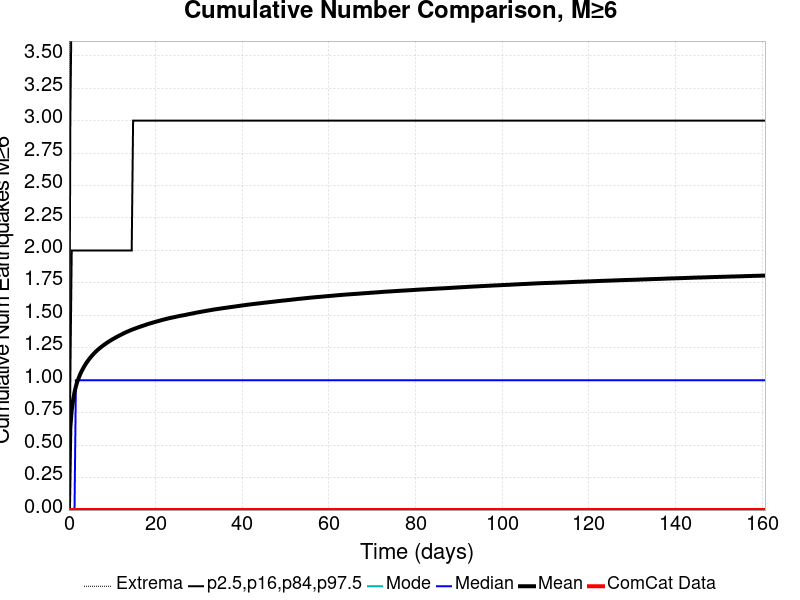

The file beside this chart, header and first rows:
Time (days), ComCat Data, Simulation Mean, Simulation Median, Simulation Mode, Simulation Minimum, Simulation Maximum, 2.5 %-ile, 16 %-ile, 84 %-ile, 97.5 %-ile
0.0, 0.0, 0.0, 0.0, 0.0, 0.0, 0.0, 0.0, 0.0, 0.0, 0.0
0.3219, 0.0, 0.6364, 0.0, 0.0, 0.0, 22.0, 0.0, 0.0, 1.0, 3.0
0.6439, 0.0, 0.7691, 0.0, 0.0, 0.0, 24.0, 0.0, 0.0, 2.0, 4.0
0.9658, 0.0, 0.8496, 0.0, 0.0, 0.0, 25.0, 0.0, 0.0, 2.0, 4.0
1.288, 0.0, 0.9078, 0.0, 0.0, 0.0, 27.0, 0.0, 0.0, 2.0, 4.0
1.61, 0.0, 0.953, 1.0, 0.0, 0.0, 28.0, 0.0, 0.0, 2.0, 5.0
1.932, 0.0, 0.9884, 1.0, 0.0, 0.0, 29.0, 0.0, 0.0, 2.0, 5.0
2.254, 0.0, 1.018, 1.0, 0.0, 0.0, 29.0, 0.0, 0.0, 2.0, 5.0
2.576, 0.0, 1.044, 1.0, 0.0, 0.0, 29.0, 0.0, 0.0, 2.0, 5.0
2.897, 0.0, 1.068, 1.0, 0.0, 0.0, 30.0, 0.0, 0.0, 2.0, 5.0
3.219, 0.0, 1.088, 1.0, 0.0, 0.0, 31.0, 0.0, 0.0, 2.0, 5.0
3.541, 0.0, 1.107, 1.0, 0.0, 0.0, 31.0, 0.0, 0.0, 2.0, 5.0
3.863, 0.0, 1.125, 1.0, 0.0, 0.0, 31.0, 0.0, 0.0, 2.0, 6.0
4.185, 0.0, 1.141, 1.0, 0.0, 0.0, 32.0, 0.0, 0.0, 2.0, 6.0
4.507, 0.0, 1.156, 1.0, 0.0, 0.0, 32.0, 0.0, 0.0, 2.0, 6.0
4.829, 0.0, 1.17, 1.0, 0.0, 0.0, 32.0, 0.0, 0.0, 2.0, 6.0
5.151, 0.0, 1.183, 1.0, 0.0, 0.0, 40.0, 0.0, 0.0, 2.0, 6.0
5.473, 0.0, 1.195, 1.0, 0.0, 0.0, 42.0, 0.0, 0.0, 2.0, 6.0
5.795, 0.0, 1.207, 1.0, 0.0, 0.0, 43.0, 0.0, 0.0, 2.0, 6.0
6.117, 0.0, 1.218, 1.0, 0.0, 0.0, 43.0, 0.0, 0.0, 2.0, 6.0
6.439, 0.0, 1.228, 1.0, 0.0, 0.0, 43.0, 0.0, 0.0, 2.0, 6.0
6.761, 0.0, 1.238, 1.0, 0.0, 0.0, 44.0, 0.0, 0.0, 2.0, 6.0
7.083, 0.0, 1.247, 1.0, 0.0, 0.0, 44.0, 0.0, 0.0, 2.0, 6.0
7.405, 0.0, 1.255, 1.0, 0.0, 0.0, 44.0, 0.0, 0.0, 2.0, 6.0
7.727, 0.0, 1.263, 1.0, 0.0, 0.0, 44.0, 0.0, 0.0, 2.0, 6.0
8.048, 0.0, 1.271, 1.0, 0.0, 0.0, 44.0, 0.0, 0.0, 2.0, 6.0
8.37, 0.0, 1.279, 1.0, 0.0, 0.0, 44.0, 0.0, 0.0, 2.0, 6.0
8.692, 0.0, 1.287, 1.0, 0.0, 0.0, 44.0, 0.0, 0.0, 2.0, 6.0
9.014, 0.0, 1.294, 1.0, 0.0, 0.0, 44.0, 0.0, 0.0, 2.0, 6.0
9.336, 0.0, 1.301, 1.0, 0.0, 0.0, 44.0, 0.0, 0.0, 2.0, 6.0
9.658, 0.0, 1.307, 1.0, 0.0, 0.0, 44.0, 0.0, 0.0, 2.0, 7.0
9.98, 0.0, 1.314, 1.0, 0.0, 0.0, 44.0, 0.0, 0.0, 2.0, 7.0
10.3, 0.0, 1.32, 1.0, 0.0, 0.0, 45.0, 0.0, 0.0, 2.0, 7.0
10.62, 0.0, 1.326, 1.0, 0.0, 0.0, 45.0, 0.0, 0.0, 2.0, 7.0
10.95, 0.0, 1.332, 1.0, 0.0, 0.0, 45.0, 0.0, 0.0, 2.0, 7.0
11.27, 0.0, 1.338, 1.0, 0.0, 0.0, 45.0, 0.0, 0.0, 2.0, 7.0
11.59, 0.0, 1.344, 1.0, 0.0, 0.0, 45.0, 0.0, 0.0, 2.0, 7.0
11.91, 0.0, 1.349, 1.0, 0.0, 0.0, 45.0, 0.0, 0.0, 2.0, 7.0
12.23, 0.0, 1.354, 1.0, 0.0, 0.0, 45.0, 0.0, 0.0, 2.0, 7.0
12.56, 0.0, 1.36, 1.0, 0.0, 0.0, 45.0, 0.0, 0.0, 2.0, 7.0
12.88, 0.0, 1.365, 1.0, 0.0, 0.0, 45.0, 0.0, 0.0, 2.0, 7.0
13.2, 0.0, 1.37, 1.0, 0.0, 0.0, 45.0, 0.0, 0.0, 2.0, 7.0
13.52, 0.0, 1.375, 1.0, 0.0, 0.0, 46.0, 0.0, 0.0, 2.0, 7.0
13.84, 0.0, 1.379, 1.0, 0.0, 0.0, 46.0, 0.0, 0.0, 2.0, 7.0
14.17, 0.0, 1.384, 1.0, 0.0, 0.0, 46.0, 0.0, 0.0, 2.0, 7.0
14.49, 0.0, 1.389, 1.0, 0.0, 0.0, 46.0, 0.0, 0.0, 2.0, 7.0
14.81, 0.0, 1.393, 1.0, 0.0, 0.0, 46.0, 0.0, 0.0, 3.0, 7.0
15.13, 0.0, 1.397, 1.0, 0.0, 0.0, 46.0, 0.0, 0.0, 3.0, 7.0
15.45, 0.0, 1.401, 1.0, 0.0, 0.0, 46.0, 0.0, 0.0, 3.0, 7.0
15.78, 0.0, 1.405, 1.0, 0.0, 0.0, 46.0, 0.0, 0.0, 3.0, 7.0
16.1, 0.0, 1.409, 1.0, 0.0, 0.0, 46.0, 0.0, 0.0, 3.0, 7.0
16.42, 0.0, 1.412, 1.0, 0.0, 0.0, 46.0, 0.0, 0.0, 3.0, 7.0
16.74, 0.0, 1.416, 1.0, 0.0, 0.0, 46.0, 0.0, 0.0, 3.0, 7.0
17.06, 0.0, 1.42, 1.0, 0.0, 0.0, 46.0, 0.0, 0.0, 3.0, 7.0
17.38, 0.0, 1.423, 1.0, 0.0, 0.0, 46.0, 0.0, 0.0, 3.0, 7.0
17.71, 0.0, 1.427, 1.0, 0.0, 0.0, 46.0, 0.0, 0.0, 3.0, 7.0
18.03, 0.0, 1.431, 1.0, 0.0, 0.0, 46.0, 0.0, 0.0, 3.0, 7.0
18.35, 0.0, 1.434, 1.0, 0.0, 0.0, 46.0, 0.0, 0.0, 3.0, 7.0
18.67, 0.0, 1.437, 1.0, 0.0, 0.0, 46.0, 0.0, 0.0, 3.0, 7.0
18.99, 0.0, 1.44, 1.0, 0.0, 0.0, 46.0, 0.0, 0.0, 3.0, 7.0
... 440 more rows
